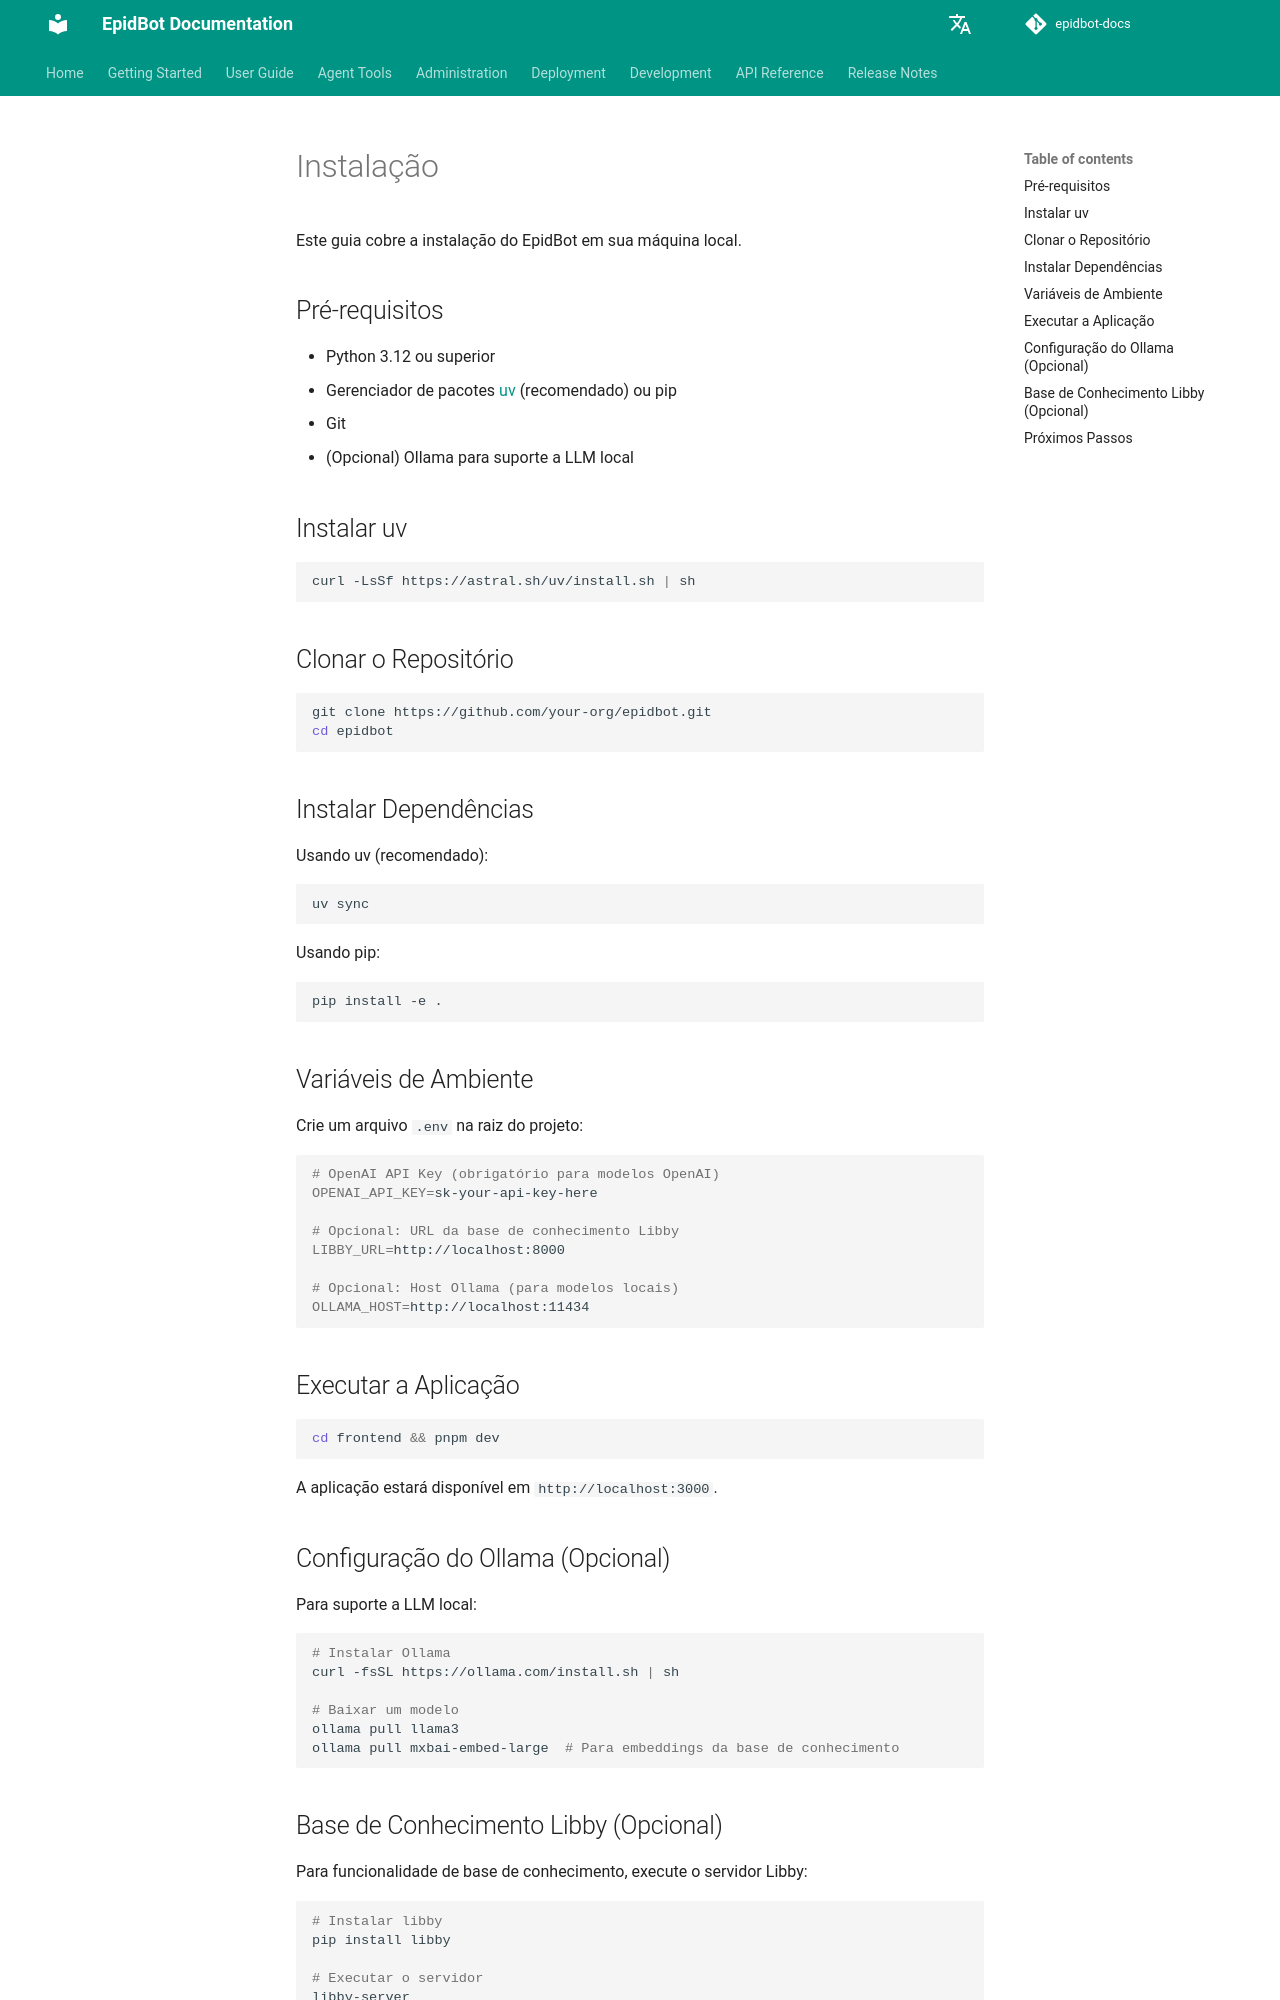

repository: Deeplearn-PeD/epidbot-docs · page: pt/getting-started/installation/index.html · generator: mkdocs

# Instalação

Este guia cobre a instalação do EpidBot em sua máquina local.

## Pré-requisitos

- Python 3.12 ou superior
- Gerenciador de pacotes [uv](https://docs.astral.sh/uv/) (recomendado) ou pip
- Git
- (Opcional) Ollama para suporte a LLM local

## Instalar uv

```bash
curl -LsSf https://astral.sh/uv/install.sh | sh
```

## Clonar o Repositório

```bash
git clone https://github.com/your-org/epidbot.git
cd epidbot
```

## Instalar Dependências

Usando uv (recomendado):

```bash
uv sync
```

Usando pip:

```bash
pip install -e .
```

## Variáveis de Ambiente

Crie um arquivo `.env` na raiz do projeto:

```bash
# OpenAI API Key (obrigatório para modelos OpenAI)
OPENAI_API_KEY=sk-your-api-key-here

# Opcional: URL da base de conhecimento Libby
LIBBY_URL=http://localhost:8000

# Opcional: Host Ollama (para modelos locais)
OLLAMA_HOST=http://localhost:11434
```

## Executar a Aplicação

```bash
cd frontend && pnpm dev
```

A aplicação estará disponível em `http://localhost:3000`.

## Configuração do Ollama (Opcional)

Para suporte a LLM local:

```bash
# Instalar Ollama
curl -fsSL https://ollama.com/install.sh | sh

# Baixar um modelo
ollama pull llama3
ollama pull mxbai-embed-large  # Para embeddings da base de conhecimento
```
